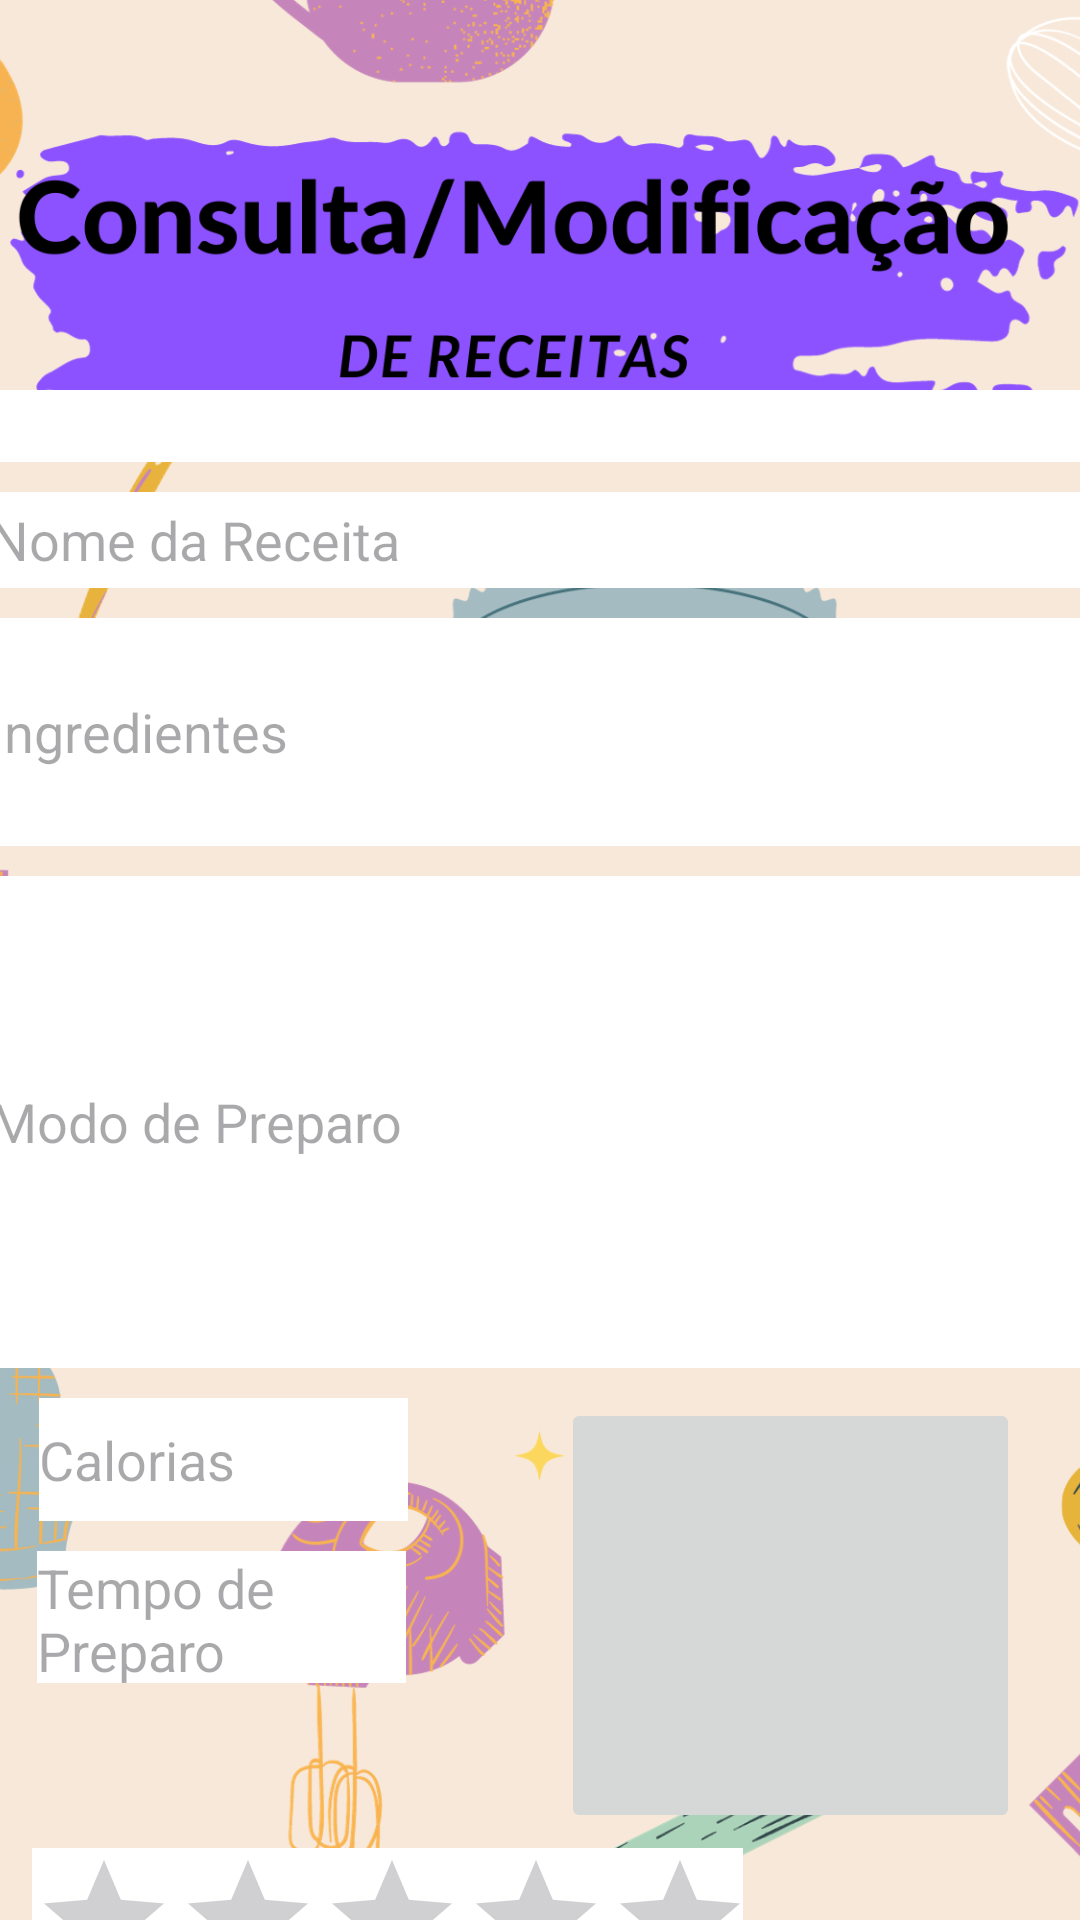

The Android layout XML behind this screen, and the referenced resources:
<!-- AndroidManifest.xml: application theme Theme.GerenciamentoDeReceitas -->
<!-- res/layout/activity_consulta.xml -->
<?xml version="1.0" encoding="utf-8"?>
<androidx.constraintlayout.widget.ConstraintLayout xmlns:android="http://schemas.android.com/apk/res/android"
    xmlns:app="http://schemas.android.com/apk/res-auto"
    xmlns:tools="http://schemas.android.com/tools"
    android:layout_width="match_parent"
    android:layout_height="match_parent"
    tools:context=".activity_consulta"
    android:background="@drawable/capa_consulta">

    <ImageView
        android:id="@+id/imageView"
        android:layout_width="match_parent"
        android:layout_height="match_parent"
        android:contentDescription="Imagem de comida"
        android:scaleType="centerCrop"
        android:src="@drawable/capa_consulta"
        app:layout_constraintBottom_toBottomOf="parent"
        app:layout_constraintEnd_toEndOf="parent"
        app:layout_constraintStart_toStartOf="parent"
        app:layout_constraintTop_toTopOf="parent" />

    <Spinner
        android:id="@+id/recipeTypeSpinner"
        android:layout_width="371dp"
        android:layout_height="24dp"
        android:layout_marginTop="130dp"
        android:background="#FFFFFF"
        app:layout_constraintEnd_toEndOf="parent"
        app:layout_constraintHorizontal_bias="0.34"
        app:layout_constraintStart_toStartOf="parent"
        app:layout_constraintTop_toTopOf="@+id/imageView" />

    <EditText
        android:id="@+id/recipeNameEditText"
        android:layout_width="370dp"
        android:layout_height="32dp"
        android:layout_marginTop="10dp"
        android:background="#FFFFFF"
        android:hint="Nome da Receita"
        app:layout_constraintEnd_toEndOf="parent"
        app:layout_constraintHorizontal_bias="0.39"
        app:layout_constraintStart_toStartOf="parent"
        app:layout_constraintTop_toBottomOf="@+id/recipeTypeSpinner" />


    <EditText
        android:id="@+id/ingredientsEditText"
        android:layout_width="371dp"
        android:layout_height="76dp"
        android:layout_marginTop="10dp"
        android:background="#FFFFFF"
        android:hint="Ingredientes"
        app:layout_constraintEnd_toEndOf="parent"
        app:layout_constraintHorizontal_bias="0.375"
        app:layout_constraintStart_toStartOf="parent"
        app:layout_constraintTop_toBottomOf="@id/recipeNameEditText" />

    <EditText
        android:id="@+id/cookingInstructionsEditText"
        android:layout_width="370dp"
        android:layout_height="164dp"
        android:layout_marginTop="10dp"
        android:background="#FFFFFF"
        android:hint="Modo de Preparo"
        app:layout_constraintEnd_toEndOf="parent"
        app:layout_constraintHorizontal_bias="0.39"
        app:layout_constraintStart_toStartOf="parent"
        app:layout_constraintTop_toBottomOf="@id/ingredientsEditText" />

    <RatingBar
        android:id="@+id/ratingBar"
        android:layout_width="237dp"
        android:layout_height="50dp"
        android:layout_marginTop="55dp"
        android:background="#FFFFFF"
        app:layout_constraintEnd_toEndOf="parent"
        app:layout_constraintHorizontal_bias="0.086"
        app:layout_constraintStart_toStartOf="parent"
        app:layout_constraintTop_toBottomOf="@+id/preparationTimeEditText" />

    <EditText
        android:id="@+id/caloriesEditText"
        android:layout_width="123dp"
        android:layout_height="41dp"
        android:layout_marginTop="10dp"
        android:background="#FFFFFF"
        android:hint="Calorias"
        app:layout_constraintEnd_toEndOf="parent"
        app:layout_constraintHorizontal_bias="0.055"
        app:layout_constraintStart_toStartOf="parent"
        app:layout_constraintTop_toBottomOf="@+id/cookingInstructionsEditText" />

    <EditText
        android:id="@+id/preparationTimeEditText"
        android:layout_width="123dp"
        android:layout_height="44dp"
        android:layout_marginTop="10dp"
        android:background="#FFFFFF"
        android:hint="Tempo de Preparo"
        app:layout_constraintEnd_toEndOf="parent"
        app:layout_constraintHorizontal_bias="0.052"
        app:layout_constraintStart_toStartOf="parent"
        app:layout_constraintTop_toBottomOf="@+id/caloriesEditText" />

    <Button
        android:id="@+id/buttonSalve"
        android:layout_width="wrap_content"
        android:layout_height="wrap_content"
        android:layout_marginTop="2dp"
        android:layout_marginBottom="5dp"
        android:onClick="clickSalvar"
        android:text="SALVAR"
        app:layout_constraintBottom_toBottomOf="@+id/imageView"
        app:layout_constraintEnd_toEndOf="parent"
        app:layout_constraintStart_toStartOf="parent"
        app:layout_constraintTop_toBottomOf="@+id/ratingBar" />

    <ImageButton
        android:id="@+id/imageButton2"
        android:layout_width="153dp"
        android:layout_height="145dp"
        android:layout_marginTop="10dp"
        android:onClick="clickImagem"
        app:layout_constraintEnd_toEndOf="parent"
        app:layout_constraintHorizontal_bias="0.903"
        app:layout_constraintStart_toStartOf="parent"
        app:layout_constraintTop_toBottomOf="@+id/cookingInstructionsEditText"
        app:srcCompat="@drawable/baseline_image_search_24" />

</androidx.constraintlayout.widget.ConstraintLayout>
<!-- resources referenced by this layout -->
<resources>
  <!-- drawable capa_consulta: png bitmap (drawable, 552466 bytes) -->
  <style name="Theme.GerenciamentoDeReceitas" parent="Base.Theme.GerenciamentoDeReceitas" />
  <style name="Base.Theme.GerenciamentoDeReceitas" parent="Theme.Material3.DayNight.NoActionBar">
          
          
      </style>
</resources>
